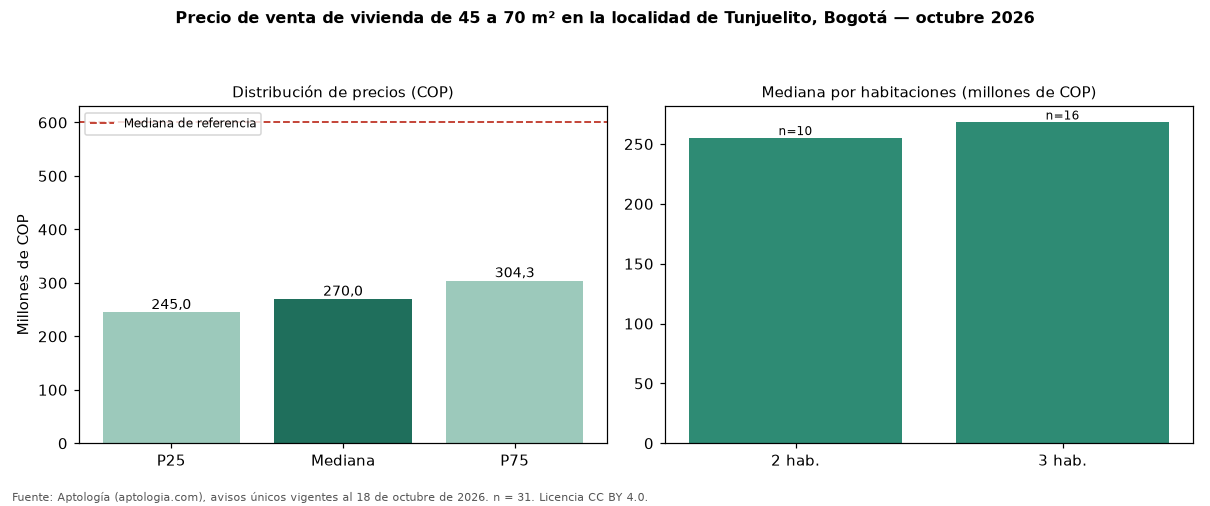

The file beside this chart, header and first rows:
seccion, metrica, valor_cop, n
precio, p25, 245000000, 31
precio, mediana, 270000000, 31
precio, p75, 304344600, 31
cop_por_m2, p25, 4636243, 31
cop_por_m2, mediana, 4961538, 31
cop_por_m2, p75, 5513723, 31
area, area_mediana_m2, 54.8, 31
habitaciones, 2, 255000000, 10
habitaciones, 3, 268000000, 16
habitaciones, 4+, 367500000, 4
administracion, mediana, 180000, 21
estrato, moda, 3, 
parqueadero, porcentaje_con_parqueadero, 45.2, 31
referencia, mediana_referencia, 600000000, 239
referencia, mediana_cop_por_m2_referencia, 3000000, 239
